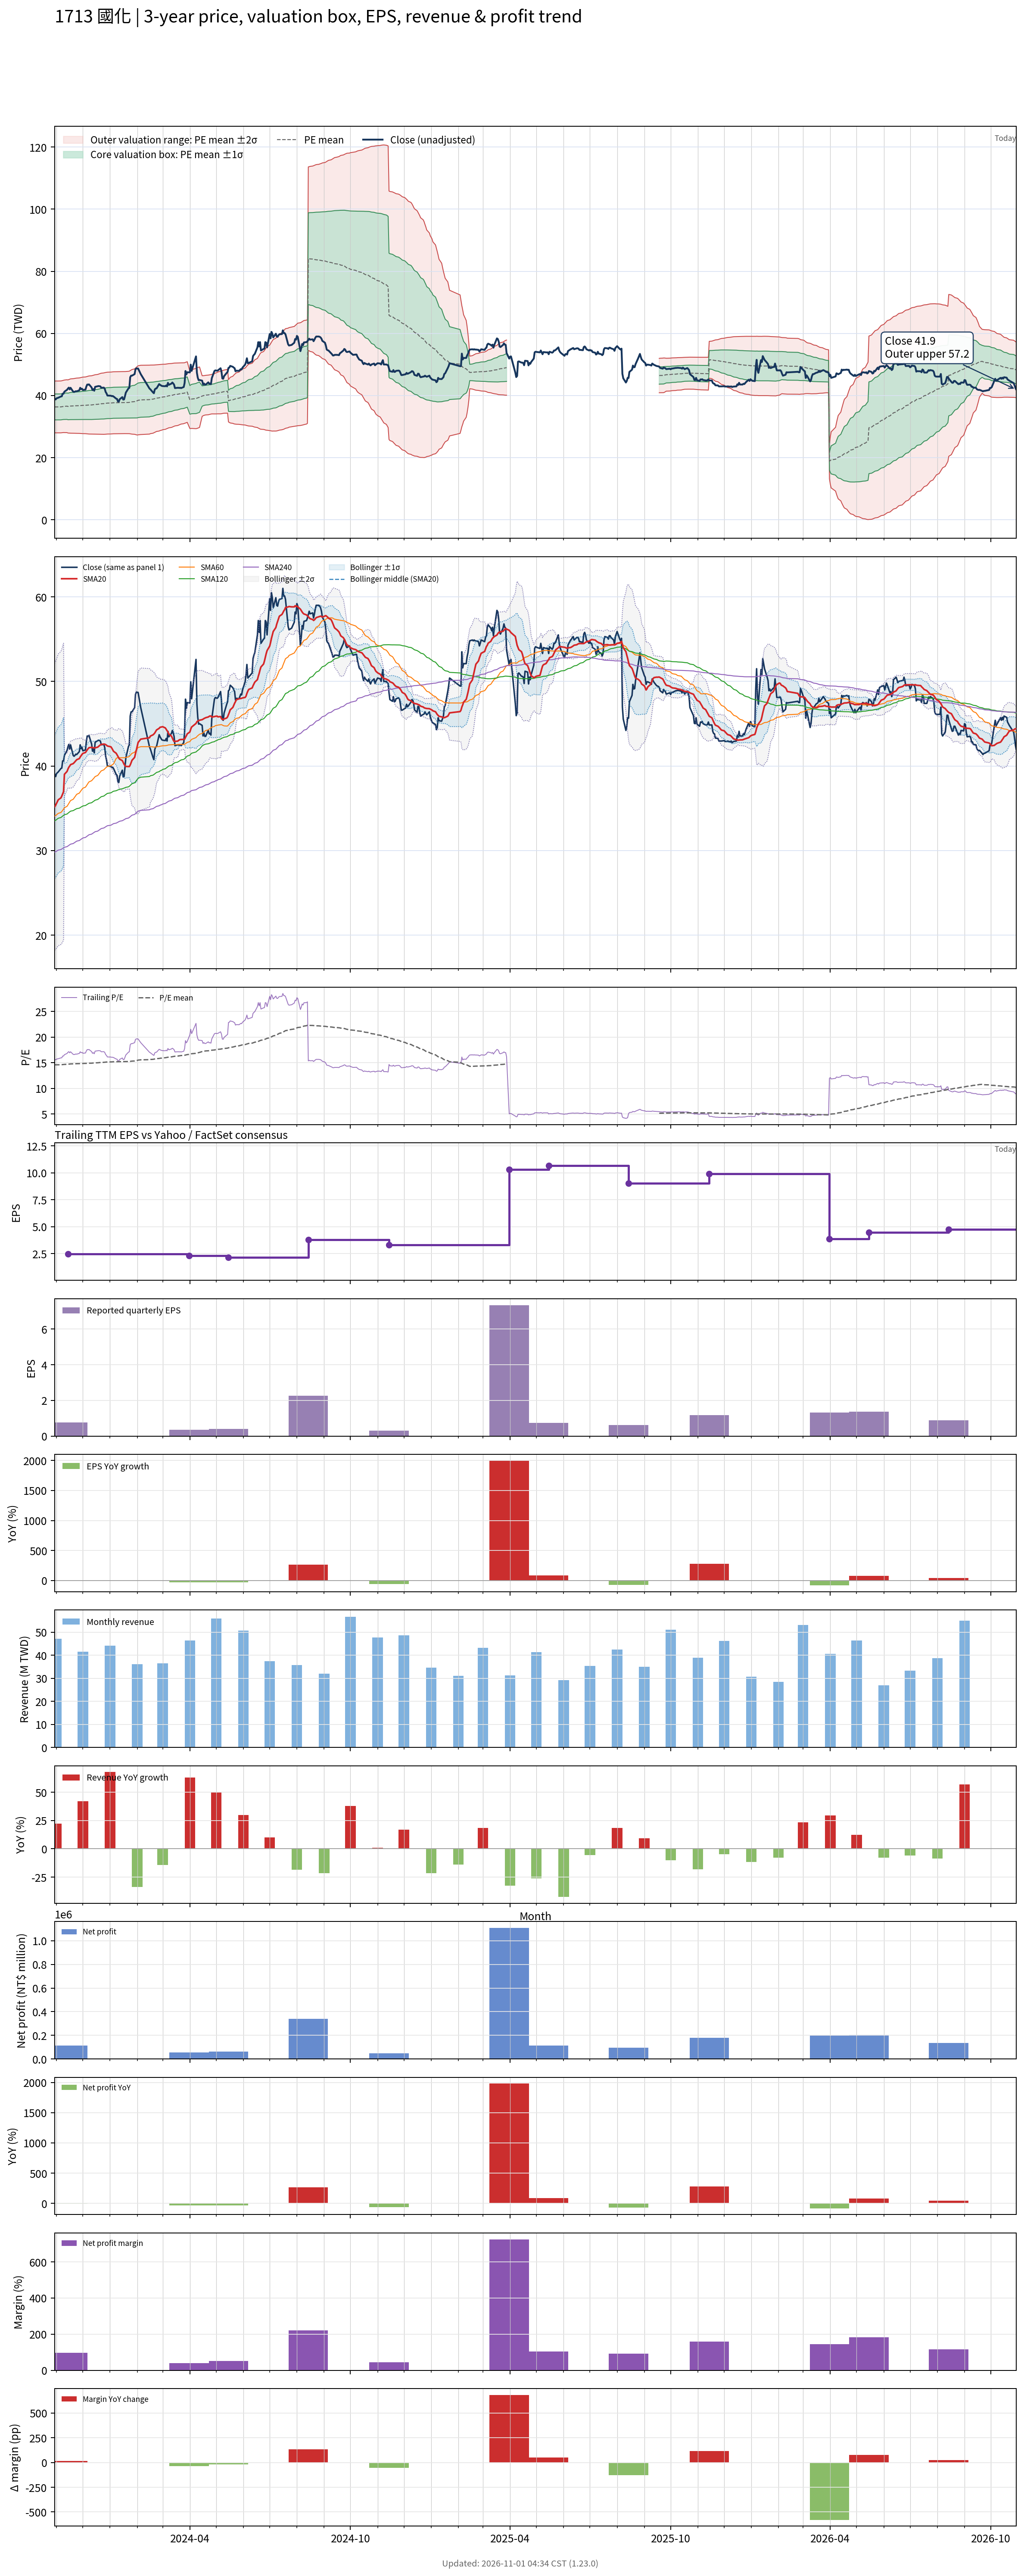

Values plotted in this chart, from the file beside it:
# chart-version: skill-stock-dynamic-val…
date, close, available_date, period_end, eps, ttm_eps, pe, pe_mean, pe_std, price_m2, price_m1, price_mean, price_p1, price_p2, forward_eps, forward_pe, forward_pe_mean, forward_pe_std, forward_price_m2, forward_price_m1, forward_price_mean, forward_price_p1, forward_price_p2, sma20
2023-10-30, 39, 2023-08-14, 2023-06-30, 0.62, 2.49, 15.66, 14.59, 1.674, 28, 32.17, 36.34, 40.51, 44.68, , , , , , , , , , 35.18
2023-10-31, 38.75, 2023-08-14, 2023-06-30, 0.62, 2.49, 15.56, 14.59, 1.674, 28, 32.17, 36.34, 40.51, 44.67, , , , , , , , , , 35.37
2023-11-01, 39.1, 2023-08-14, 2023-06-30, 0.62, 2.49, 15.7, 14.59, 1.674, 28, 32.17, 36.34, 40.51, 44.67, , , , , , , , , , 35.57
2023-11-02, 39.2, 2023-08-14, 2023-06-30, 0.62, 2.49, 15.74, 14.59, 1.674, 28, 32.17, 36.34, 40.51, 44.68, , , , , , , , , , 35.79
2023-11-03, 39.3, 2023-08-14, 2023-06-30, 0.62, 2.49, 15.78, 14.6, 1.675, 28, 32.17, 36.34, 40.51, 44.68, , , , , , , , , , 36
2023-11-06, 39.7, 2023-08-14, 2023-06-30, 0.62, 2.49, 15.94, 14.6, 1.677, 28, 32.17, 36.35, 40.53, 44.7, , , , , , , , , , 36.23
2023-11-07, 39.75, 2023-08-14, 2023-06-30, 0.62, 2.49, 15.96, 14.62, 1.679, 28.04, 32.22, 36.4, 40.58, 44.76, , , , , , , , , , 36.44
2023-11-08, 40.6, 2023-08-14, 2023-06-30, 0.62, 2.49, 16.31, 14.64, 1.684, 28.06, 32.26, 36.45, 40.65, 44.84, , , , , , , , , , 36.7
2023-11-09, 40.6, 2023-08-14, 2023-06-30, 0.62, 2.49, 16.31, 14.66, 1.689, 28.09, 32.3, 36.5, 40.71, 44.92, , , , , , , , , , 36.96
2023-11-10, 41.25, 2023-08-14, 2023-06-30, 0.62, 2.49, 16.57, 14.67, 1.698, 28.08, 32.31, 36.54, 40.76, 44.99, , , , , , , , , , 39.02
2023-11-13, 41.85, 2023-08-14, 2023-06-30, 0.62, 2.49, 16.81, 14.69, 1.709, 28.07, 32.32, 36.58, 40.84, 45.09, , , , , , , , , , 39.35
2023-11-14, 42.25, 2023-11-14, 2023-09-30, 0.76, 2.48, 17.04, 14.71, 1.722, 27.94, 32.21, 36.49, 40.76, 45.03, , , , , , , , , , 39.62
2023-11-15, 42.55, 2023-11-14, 2023-09-30, 0.76, 2.48, 17.16, 14.73, 1.737, 27.92, 32.23, 36.54, 40.84, 45.15, , , , , , , , , , 39.85
2023-11-16, 42, 2023-11-14, 2023-09-30, 0.76, 2.48, 16.94, 14.75, 1.748, 27.91, 32.24, 36.58, 40.92, 45.25, , , , , , , , , , 39.99
2023-11-17, 42.5, 2023-11-14, 2023-09-30, 0.76, 2.48, 17.14, 14.77, 1.762, 27.88, 32.25, 36.62, 40.99, 45.36, , , , , , , , , , 40.16
2023-11-20, 41.25, 2023-11-14, 2023-09-30, 0.76, 2.48, 16.63, 14.78, 1.77, 27.87, 32.26, 36.65, 41.04, 45.43, , , , , , , , , , 40.28
2023-11-21, 41.15, 2023-11-14, 2023-09-30, 0.76, 2.48, 16.59, 14.79, 1.776, 27.87, 32.27, 36.67, 41.08, 45.48, , , , , , , , , , 40.38
2023-11-22, 41.25, 2023-11-14, 2023-09-30, 0.76, 2.48, 16.63, 14.8, 1.782, 27.85, 32.27, 36.69, 41.11, 45.53, , , , , , , , , , 40.5
2023-11-23, 41.4, 2023-11-14, 2023-09-30, 0.76, 2.48, 16.69, 14.8, 1.788, 27.84, 32.28, 36.71, 41.14, 45.58, , , , , , , , , , 40.63
2023-11-24, 41.35, 2023-11-14, 2023-09-30, 0.76, 2.48, 16.67, 14.81, 1.793, 27.83, 32.28, 36.73, 41.17, 45.62, , , , , , , , , , 40.74
2023-11-27, 41.7, 2023-11-14, 2023-09-30, 0.76, 2.48, 16.81, 14.82, 1.8, 27.82, 32.28, 36.75, 41.21, 45.67, , , , , , , , , , 40.88
2023-11-28, 42.5, 2023-11-14, 2023-09-30, 0.76, 2.48, 17.14, 14.83, 1.81, 27.8, 32.28, 36.77, 41.26, 45.75, , , , , , , , , , 41.06
2023-11-29, 42.05, 2023-11-14, 2023-09-30, 0.76, 2.48, 16.96, 14.84, 1.818, 27.78, 32.29, 36.8, 41.3, 45.81, , , , , , , , , , 41.21
2023-11-30, 42.2, 2023-11-14, 2023-09-30, 0.76, 2.48, 17.02, 14.85, 1.827, 27.76, 32.29, 36.82, 41.35, 45.88, , , , , , , , , , 41.36
2023-12-01, 41.8, 2023-11-14, 2023-09-30, 0.76, 2.48, 16.85, 14.85, 1.833, 27.75, 32.29, 36.84, 41.39, 45.93, , , , , , , , , , 41.48
2023-12-04, 41.9, 2023-11-14, 2023-09-30, 0.76, 2.48, 16.9, 14.86, 1.84, 27.73, 32.3, 36.86, 41.42, 45.99, , , , , , , , , , 41.59
2023-12-05, 42.9, 2023-11-14, 2023-09-30, 0.76, 2.48, 17.3, 14.87, 1.85, 27.71, 32.3, 36.88, 41.47, 46.06, , , , , , , , , , 41.75
2023-12-06, 43.55, 2023-11-14, 2023-09-30, 0.76, 2.48, 17.56, 14.88, 1.862, 27.68, 32.29, 36.91, 41.53, 46.14, , , , , , , , , , 41.9
2023-12-07, 43.5, 2023-11-14, 2023-09-30, 0.76, 2.48, 17.54, 14.89, 1.873, 27.65, 32.29, 36.94, 41.58, 46.23, , , , , , , , , , 42.05
2023-12-08, 43.6, 2023-11-14, 2023-09-30, 0.76, 2.48, 17.58, 14.9, 1.885, 27.61, 32.29, 36.96, 41.64, 46.31, , , , , , , , , , 42.16
2023-12-11, 42.6, 2023-11-14, 2023-09-30, 0.76, 2.48, 17.18, 14.91, 1.892, 27.6, 32.29, 36.98, 41.67, 46.37, , , , , , , , , , 42.2
2023-12-12, 41.75, 2023-11-14, 2023-09-30, 0.76, 2.48, 16.83, 14.93, 1.9, 27.6, 32.31, 37.02, 41.73, 46.45, , , , , , , , , , 42.17
2023-12-13, 42.05, 2023-11-14, 2023-09-30, 0.76, 2.48, 16.96, 14.95, 1.909, 27.6, 32.33, 37.06, 41.8, 46.53, , , , , , , , , , 42.15
2023-12-14, 41.55, 2023-11-14, 2023-09-30, 0.76, 2.48, 16.75, 14.96, 1.916, 27.59, 32.34, 37.09, 41.84, 46.59, , , , , , , , , , 42.13
2023-12-15, 42.8, 2023-11-14, 2023-09-30, 0.76, 2.48, 17.26, 14.97, 1.927, 27.58, 32.36, 37.14, 41.92, 46.7, , , , , , , , , , 42.14
2023-12-18, 43, 2023-11-14, 2023-09-30, 0.76, 2.48, 17.34, 14.99, 1.939, 27.56, 32.37, 37.18, 41.99, 46.8, , , , , , , , , , 42.23
2023-12-19, 43.05, 2023-11-14, 2023-09-30, 0.76, 2.48, 17.36, 15.01, 1.951, 27.55, 32.39, 37.23, 42.07, 46.91, , , , , , , , , , 42.33
2023-12-20, 43, 2023-11-14, 2023-09-30, 0.76, 2.48, 17.34, 15.03, 1.963, 27.54, 32.4, 37.27, 42.14, 47.01, , , , , , , , , , 42.41
2023-12-21, 42.95, 2023-11-14, 2023-09-30, 0.76, 2.48, 17.32, 15.05, 1.974, 27.53, 32.42, 37.32, 42.21, 47.1, , , , , , , , , , 42.49
2023-12-22, 42.5, 2023-11-14, 2023-09-30, 0.76, 2.48, 17.14, 15.06, 1.983, 27.52, 32.44, 37.36, 42.27, 47.19, , , , , , , , , , 42.55
2023-12-25, 42.55, 2023-11-14, 2023-09-30, 0.76, 2.48, 17.16, 15.08, 1.992, 27.52, 32.46, 37.4, 42.34, 47.28, , , , , , , , , , 42.59
2023-12-26, 42.15, 2023-11-14, 2023-09-30, 0.76, 2.48, 17, 15.1, 1.999, 27.53, 32.49, 37.45, 42.41, 47.37, , , , , , , , , , 42.57
2023-12-27, 41.15, 2023-11-14, 2023-09-30, 0.76, 2.48, 16.59, 15.12, 2.003, 27.56, 32.52, 37.49, 42.46, 47.43, , , , , , , , , , 42.53
2023-12-28, 40.7, 2023-11-14, 2023-09-30, 0.76, 2.48, 16.41, 15.13, 2.006, 27.58, 32.56, 37.53, 42.51, 47.48, , , , , , , , , , 42.45
2023-12-29, 40, 2023-11-14, 2023-09-30, 0.76, 2.48, 16.13, 15.15, 2.007, 27.61, 32.59, 37.57, 42.54, 47.52, , , , , , , , , , 42.36
2024-01-02, 39.95, 2023-11-14, 2023-09-30, 0.76, 2.48, 16.11, 15.16, 2.009, 27.63, 32.61, 37.59, 42.58, 47.56, , , , , , , , , , 42.27
2024-01-03, 39.8, 2023-11-14, 2023-09-30, 0.76, 2.48, 16.05, 15.17, 2.009, 27.66, 32.64, 37.63, 42.61, 47.59, , , , , , , , , , 42.11
2024-01-04, 39.85, 2023-11-14, 2023-09-30, 0.76, 2.48, 16.07, 15.18, 2.01, 27.68, 32.67, 37.65, 42.64, 47.63, , , , , , , , , , 41.92
2024-01-05, 39.7, 2023-11-14, 2023-09-30, 0.76, 2.48, 16.01, 15.19, 2.012, 27.7, 32.69, 37.68, 42.67, 47.66, , , , , , , , , , 41.73
2024-01-08, 39, 2023-11-14, 2023-09-30, 0.76, 2.48, 15.73, 15.2, 2.012, 27.71, 32.7, 37.69, 42.68, 47.67, , , , , , , , , , 41.51
2024-01-09, 38.9, 2023-11-14, 2023-09-30, 0.76, 2.48, 15.69, 15.21, 2.012, 27.73, 32.72, 37.71, 42.7, 47.69, , , , , , , , , , 41.32
2024-01-10, 38.1, 2023-11-14, 2023-09-30, 0.76, 2.48, 15.36, 15.21, 2.012, 27.73, 32.73, 37.72, 42.71, 47.7, , , , , , , , , , 41.14
2024-01-11, 38.05, 2023-11-14, 2023-09-30, 0.76, 2.48, 15.34, 15.21, 2.012, 27.74, 32.73, 37.72, 42.71, 47.7, , , , , , , , , , 40.94
2024-01-12, 38.8, 2023-11-14, 2023-09-30, 0.76, 2.48, 15.65, 15.21, 2.013, 27.74, 32.73, 37.73, 42.72, 47.71, , , , , , , , , , 40.8
2024-01-15, 39.5, 2023-11-14, 2023-09-30, 0.76, 2.48, 15.93, 15.22, 2.014, 27.75, 32.74, 37.74, 42.73, 47.72, , , , , , , , , , 40.63
2024-01-16, 38.7, 2023-11-14, 2023-09-30, 0.76, 2.48, 15.6, 15.22, 2.014, 27.75, 32.75, 37.74, 42.74, 47.73, , , , , , , , , , 40.42
2024-01-17, 38.75, 2023-11-14, 2023-09-30, 0.76, 2.48, 15.62, 15.22, 2.014, 27.75, 32.74, 37.74, 42.73, 47.72, , , , , , , , , , 40.2
2024-01-18, 39.8, 2023-11-14, 2023-09-30, 0.76, 2.48, 16.05, 15.22, 2.013, 27.75, 32.74, 37.74, 42.73, 47.72, , , , , , , , , , 40.05
2024-01-19, 40.95, 2023-11-14, 2023-09-30, 0.76, 2.48, 16.51, 15.22, 2.015, 27.75, 32.75, 37.75, 42.74, 47.74, , , , , , , , , , 39.95
... 669 more rows
